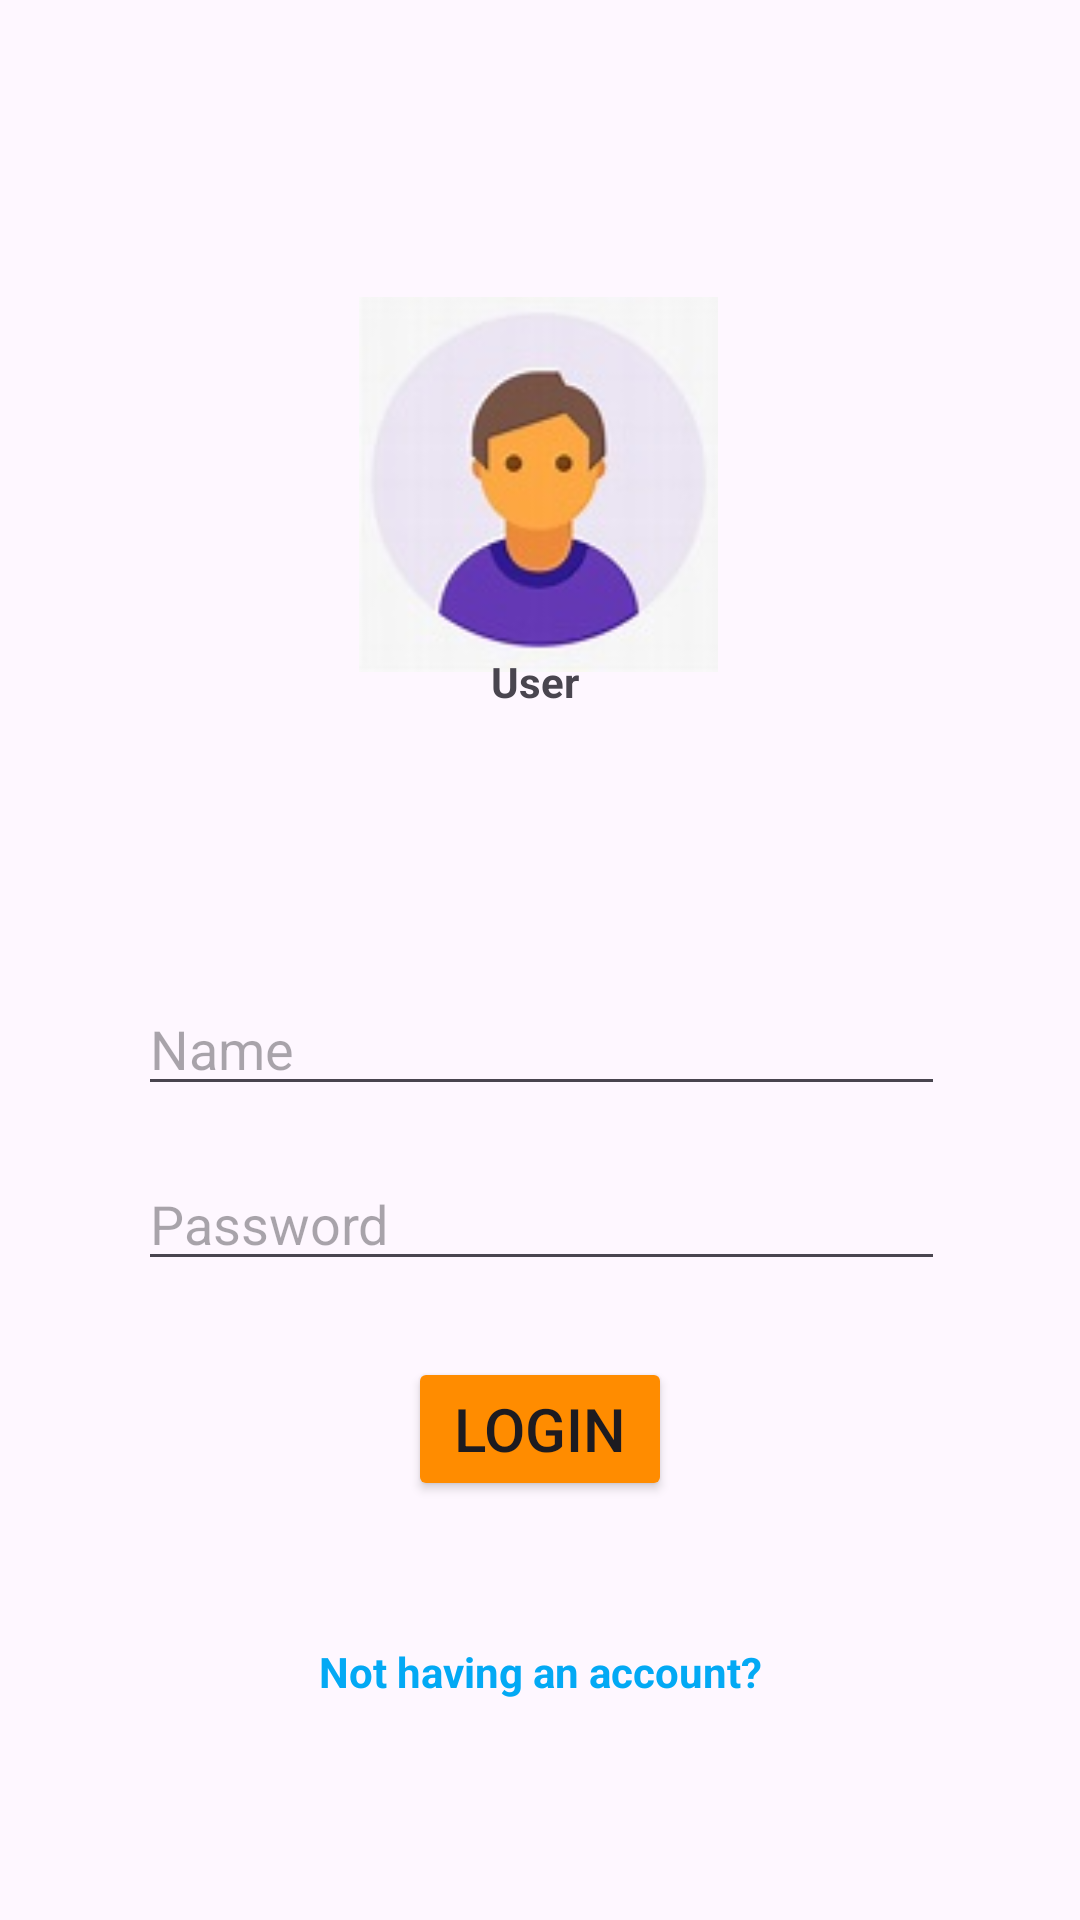

Layout XML and referenced resources for this Android screen:
<!-- AndroidManifest.xml: application theme Theme.My_User -->
<!-- res/layout/activity_user_login.xml -->
<?xml version="1.0" encoding="utf-8"?>
<androidx.constraintlayout.widget.ConstraintLayout xmlns:android="http://schemas.android.com/apk/res/android"
    xmlns:app="http://schemas.android.com/apk/res-auto"
    xmlns:tools="http://schemas.android.com/tools"
    android:id="@+id/profile_page"
    android:layout_width="match_parent"
    android:layout_height="match_parent"
    tools:context=".user_login">

    <ImageView
        android:id="@+id/imageView"
        android:layout_width="143dp"
        android:layout_height="125dp"
        app:layout_constraintBottom_toBottomOf="parent"
        app:layout_constraintEnd_toEndOf="parent"
        app:layout_constraintHorizontal_bias="0.497"
        app:layout_constraintStart_toStartOf="parent"
        app:layout_constraintTop_toTopOf="parent"
        app:layout_constraintVertical_bias="0.192"
        app:srcCompat="@drawable/th" />

    <EditText
        android:id="@+id/user_name"
        android:layout_width="269dp"
        android:layout_height="40dp"
        android:ems="10"
        android:hint="Name"
        android:inputType="text"
        app:layout_constraintBottom_toBottomOf="parent"
        app:layout_constraintEnd_toEndOf="parent"
        app:layout_constraintHorizontal_bias="0.507"
        app:layout_constraintStart_toStartOf="parent"
        app:layout_constraintTop_toTopOf="parent"
        app:layout_constraintVertical_bias="0.548" />

    <EditText
        android:id="@+id/user_password"
        android:layout_width="269dp"
        android:layout_height="40dp"
        android:ems="10"
        android:hint="Password"
        android:inputType="textPassword"
        app:layout_constraintBottom_toBottomOf="parent"
        app:layout_constraintEnd_toEndOf="parent"
        app:layout_constraintHorizontal_bias="0.507"
        app:layout_constraintStart_toStartOf="parent"
        app:layout_constraintTop_toTopOf="parent"
        app:layout_constraintVertical_bias="0.645" />

    <TextView
        android:id="@+id/textView3"
        android:layout_width="69dp"
        android:layout_height="22dp"
        android:text="User
"
        android:textAlignment="center"
        android:textStyle="bold"
        app:layout_constraintBottom_toBottomOf="parent"
        app:layout_constraintEnd_toEndOf="parent"
        app:layout_constraintStart_toStartOf="parent"
        app:layout_constraintTop_toTopOf="parent"
        app:layout_constraintVertical_bias="0.352" />

    <Button
        android:id="@+id/login_btn"
        android:layout_width="wrap_content"
        android:layout_height="wrap_content"
        android:backgroundTint="#FF8C00"
        android:text="Login"
        android:textSize="20sp"
        app:layout_constraintBottom_toBottomOf="parent"
        app:layout_constraintEnd_toEndOf="parent"
        app:layout_constraintStart_toStartOf="parent"
        app:layout_constraintTop_toTopOf="parent"
        app:layout_constraintVertical_bias="0.764" />

    <TextView
        android:id="@+id/not_having_acc"
        android:layout_width="155dp"
        android:layout_height="21dp"
        android:text="Not having an account?"
        android:textAlignment="center"
        android:textColor="#03A9F4"
        android:textStyle="bold"
        app:layout_constraintBottom_toBottomOf="parent"
        app:layout_constraintEnd_toEndOf="parent"
        app:layout_constraintStart_toStartOf="parent"
        app:layout_constraintTop_toTopOf="parent"
        app:layout_constraintVertical_bias="0.885" />

</androidx.constraintlayout.widget.ConstraintLayout>
<!-- resources referenced by this layout -->
<resources>
  <!-- drawable th: jpeg bitmap (drawable, 5081 bytes) -->
  <style name="Theme.My_User" parent="Base.Theme.My_User" />
  <style name="Base.Theme.My_User" parent="Theme.Material3.DayNight.NoActionBar">
          
          
      </style>
</resources>
